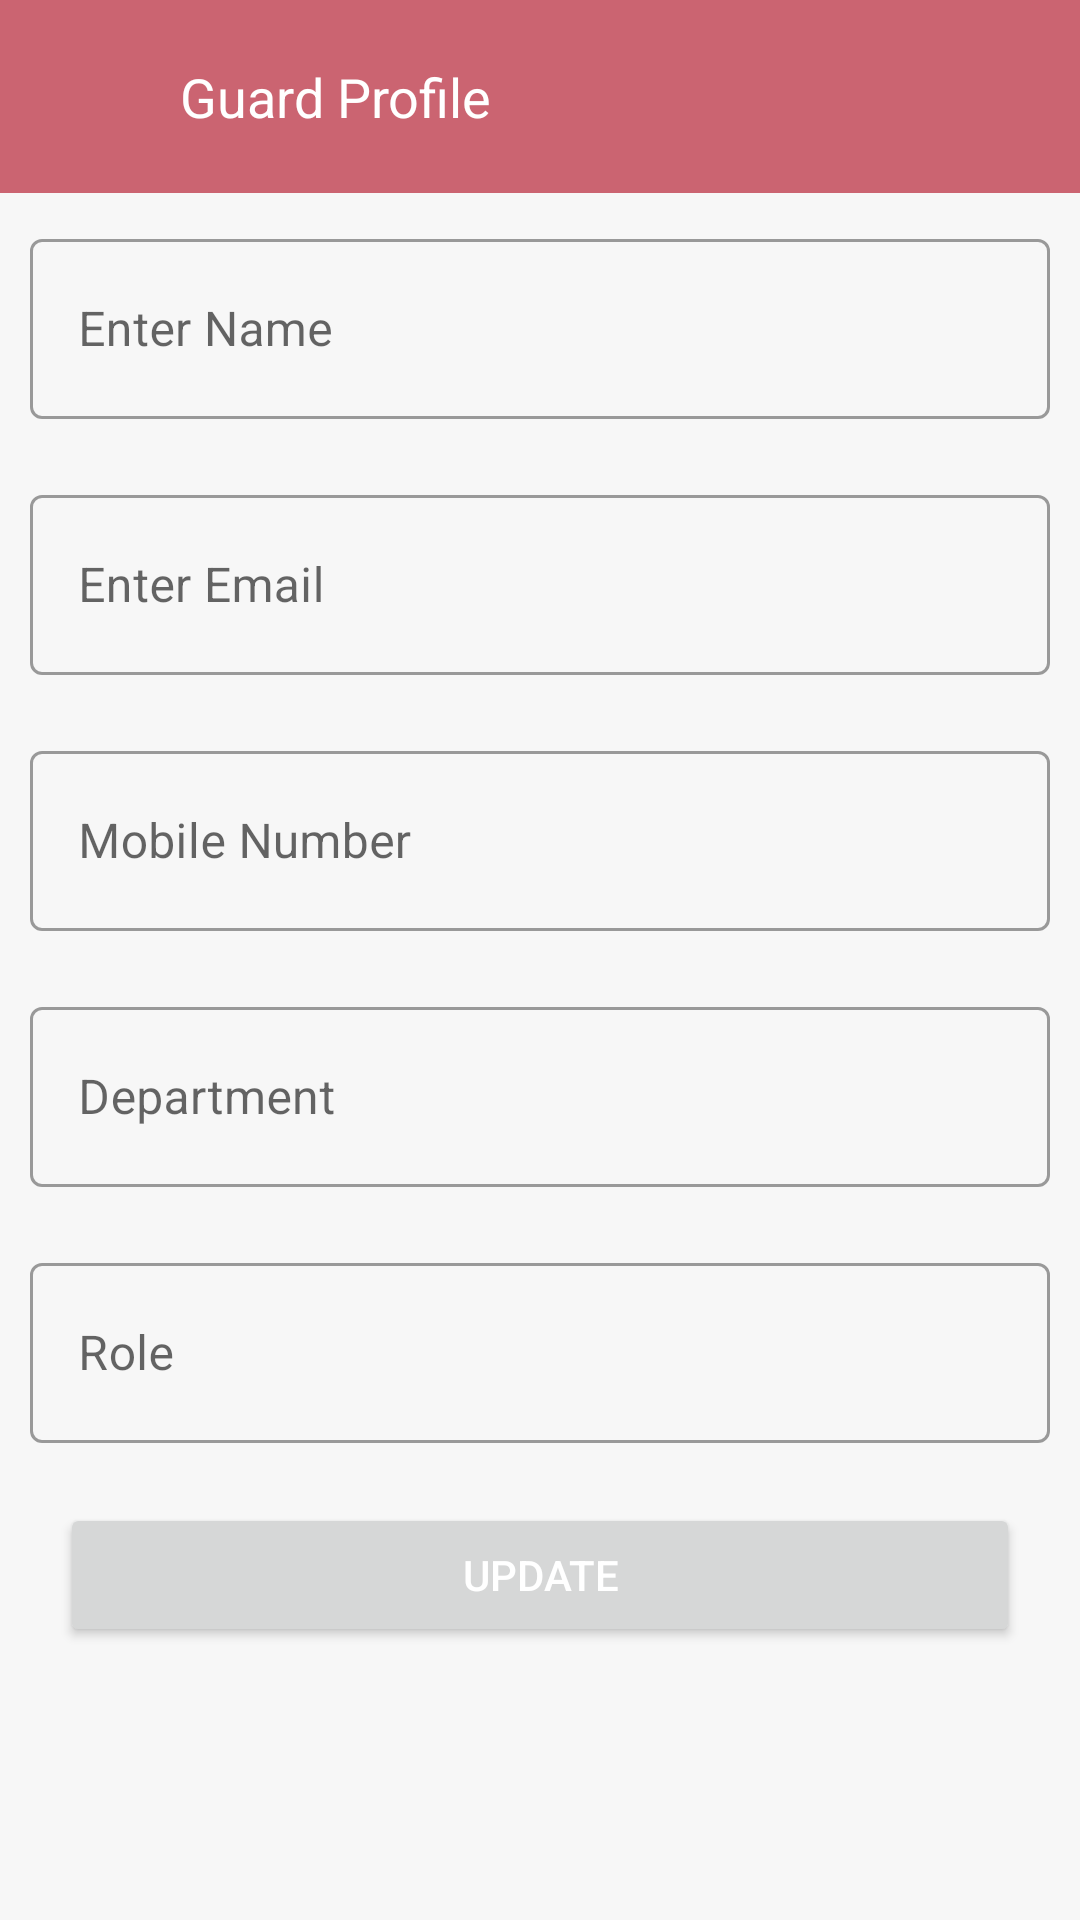

Android layout source for this screen:
<!-- AndroidManifest.xml: application theme Theme.LifcVisitors -->
<!-- res/layout/activity_profile.xml -->
<?xml version="1.0" encoding="utf-8"?>
<LinearLayout xmlns:android="http://schemas.android.com/apk/res/android"
    android:layout_width="match_parent"
    android:layout_height="match_parent"
    android:background="#f7f7f7"
    android:orientation="vertical">

    <ScrollView
        android:layout_width="match_parent"
        android:layout_height="wrap_content">

        <LinearLayout
            android:layout_width="match_parent"
            android:layout_height="wrap_content"
            android:orientation="vertical">


            <androidx.appcompat.widget.Toolbar
                android:layout_width="match_parent"
                android:layout_height="wrap_content"
                android:background="@color/reds">

                <ImageView
                    android:id="@+id/btn_save"
                    android:layout_width="24dp"
                    android:layout_height="24dp"
                    android:layout_gravity="center"
                    android:layout_marginStart="10dp"
                    android:background="@drawable/ic_baseline_arrow_back_ios_24" />

                <TextView
                    android:id="@+id/tv_text"
                    android:layout_width="match_parent"
                    android:layout_height="wrap_content"
                    android:layout_gravity="center"
                    android:padding="20dp"
                    android:text="Guard Profile"
                    android:textColor="@color/white"
                    android:textSize="18sp"
                    android:typeface="sans" />

            </androidx.appcompat.widget.Toolbar>

            
            <com.google.android.material.textfield.TextInputLayout
                style="@style/Widget.MaterialComponents.TextInputLayout.OutlinedBox.Dense"
                android:layout_width="match_parent"
                android:layout_height="wrap_content"
                android:layout_margin="10dp">

                <com.google.android.material.textfield.TextInputEditText
                    android:id="@+id/ev_enter_name"
                    android:layout_width="match_parent"
                    android:layout_height="60dp"
                    android:hint="Enter Name" />

            </com.google.android.material.textfield.TextInputLayout>

            <com.google.android.material.textfield.TextInputLayout
                style="@style/Widget.MaterialComponents.TextInputLayout.OutlinedBox.Dense"
                android:layout_width="match_parent"
                android:layout_height="wrap_content"
                android:layout_margin="10dp">

                <com.google.android.material.textfield.TextInputEditText
                    android:id="@+id/ev_email"
                    android:layout_width="match_parent"
                    android:layout_height="60dp"
                    android:hint="Enter Email"/>

            </com.google.android.material.textfield.TextInputLayout>

            <com.google.android.material.textfield.TextInputLayout
                style="@style/Widget.MaterialComponents.TextInputLayout.OutlinedBox.Dense"
                android:layout_width="match_parent"
                android:layout_height="wrap_content"
                android:layout_margin="10dp">

                <com.google.android.material.textfield.TextInputEditText
                    android:id="@+id/ev_mobile_no."
                    android:layout_width="match_parent"
                    android:layout_height="60dp"
                    android:hint="Mobile Number"
                    android:focusable="false"/>

            </com.google.android.material.textfield.TextInputLayout>

            <com.google.android.material.textfield.TextInputLayout
                style="@style/Widget.MaterialComponents.TextInputLayout.OutlinedBox.Dense"
                android:layout_width="match_parent"
                android:layout_height="wrap_content"
                android:layout_margin="10dp">

                <com.google.android.material.textfield.TextInputEditText
                    android:id="@+id/ev_department"
                    android:layout_width="match_parent"
                    android:layout_height="60dp"
                    android:hint="Department"/>

            </com.google.android.material.textfield.TextInputLayout>

            <com.google.android.material.textfield.TextInputLayout
                style="@style/Widget.MaterialComponents.TextInputLayout.OutlinedBox.Dense"
                android:layout_width="match_parent"
                android:layout_height="wrap_content"
                android:layout_margin="10dp">

                <com.google.android.material.textfield.TextInputEditText
                    android:id="@+id/ev_role"
                    android:layout_width="match_parent"
                    android:layout_height="60dp"
                    android:hint="Role"
                    android:focusable="false"/>

            </com.google.android.material.textfield.TextInputLayout>


            <androidx.appcompat.widget.AppCompatButton
                android:id="@+id/btn_submit"
                android:layout_width="match_parent"
                android:layout_height="48dp"
                android:layout_marginStart="20dp"
                android:layout_marginTop="10dp"
                android:layout_marginEnd="20dp"
                android:layout_marginBottom="20dp"
                android:paddingStart="5dp"
                android:paddingEnd="5dp"
                android:text="Update"
                android:textColor="@color/white" />


        </LinearLayout>

    </ScrollView>

</LinearLayout>
<!-- resources referenced by this layout -->
<resources>
  <color name="black">#FF000000</color>
  <color name="reds">#CB6471</color>
  <color name="white">#FFFFFFFF</color>
  <!-- drawable custom_edit_text (drawable) -->
  <?xml version="1.0" encoding="utf-8"?>
  <selector xmlns:android="http://schemas.android.com/apk/res/android">
      <item android:state_pressed="false">
          <shape android:shape="oval">
              <solid android:color="#0288D1"/>
          </shape>
      </item>
  
  </selector>
  <style name="Theme.LifcVisitors" parent="Theme.MaterialComponents.Light.NoActionBar">
          
          <item name="colorPrimary">@color/purple_500</item>
          <item name="colorPrimaryVariant">@color/purple_700</item>
          <item name="colorOnPrimary">@color/white</item>
          
          <item name="colorSecondary">@color/teal_200</item>
          <item name="colorSecondaryVariant">@color/teal_700</item>
          <item name="colorOnSecondary">@color/black</item>
          
          <item name="android:statusBarColor">?attr/colorPrimaryVariant</item>
          
      </style>
  <color name="purple_500">#FF6200EE</color>
  <color name="purple_700">#FF3700B3</color>
  <color name="teal_200">#FF03DAC5</color>
  <color name="teal_700">#FF018786</color>
</resources>
